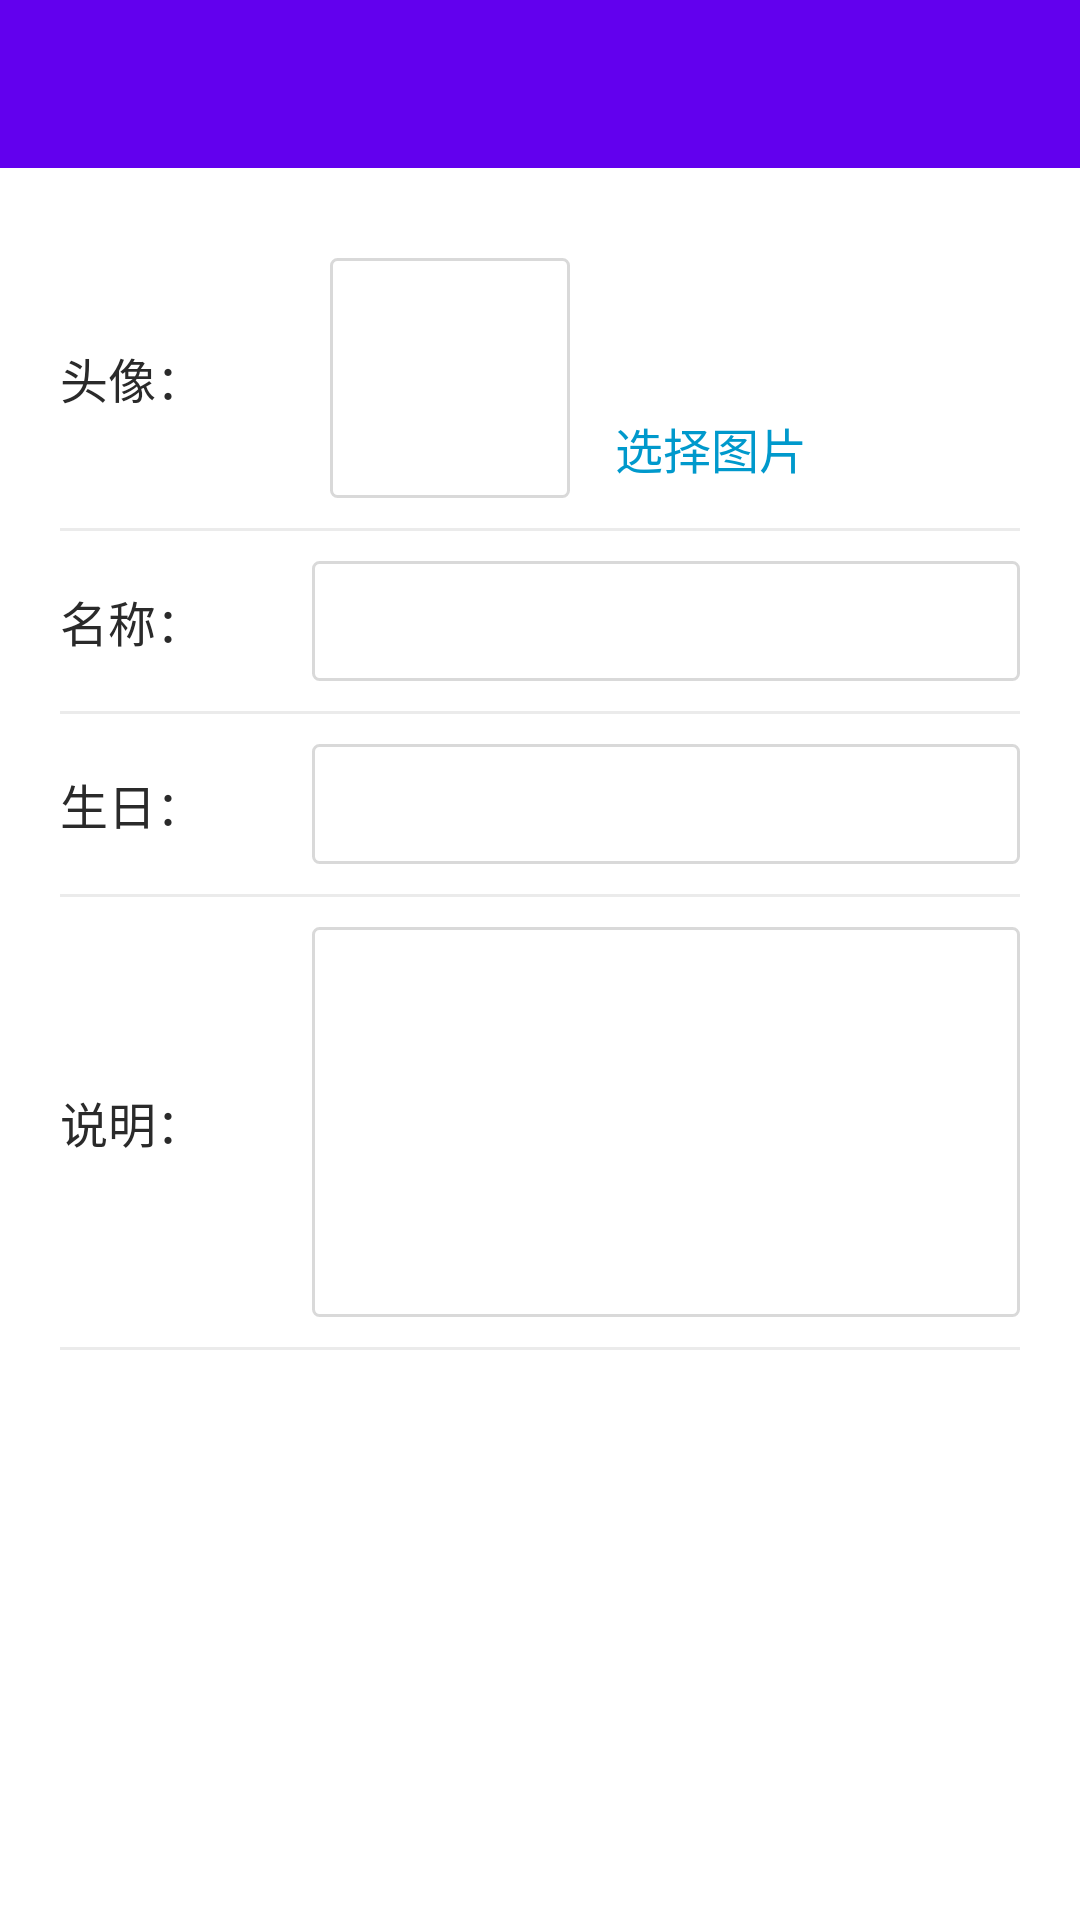

Here is an Android app screen rendered from its layout file. Give the layout XML and the strings, colors and styles it references.
<!-- AndroidManifest.xml: application theme AppTheme -->
<!-- res/layout/activity_singer_edit.xml -->
<?xml version="1.0" encoding="utf-8"?>
<LinearLayout  xmlns:android="http://schemas.android.com/apk/res/android"
    xmlns:app="http://schemas.android.com/apk/res-auto"
    android:background="@android:color/white"

    android:layout_width="match_parent"
    android:layout_height="match_parent" android:orientation="vertical">

    <com.google.android.material.appbar.AppBarLayout
        android:layout_width="match_parent"
        android:layout_height="wrap_content"
        android:background="@android:color/white"
        app:elevation="0dp">
        <androidx.appcompat.widget.Toolbar
            android:id="@+id/toolbar"
            android:layout_width="match_parent"
            android:layout_height="?android:attr/actionBarSize"
            android:background="?attr/colorPrimary"
            app:titleTextColor="@android:color/white"
            app:layout_scrollFlags="enterAlways"
            />
    </com.google.android.material.appbar.AppBarLayout>

    <ScrollView
        android:layout_width="match_parent"
        android:layout_height="match_parent"
        android:fadingEdge="none"
        android:scrollbars="none">
        <LinearLayout
            android:layout_width="match_parent"
            android:layout_height="match_parent"
            android:orientation="vertical"
            android:padding="20dp">
                <LinearLayout
                    android:layout_width="match_parent"
                    android:layout_height="wrap_content" android:orientation="horizontal" android:gravity="center_vertical"
                    android:layout_marginTop="10dp" android:layout_marginBottom="10dp">
                    <TextView
                        android:text="头像："
                        style="@style/edit_text_style"/>
                    <LinearLayout
                        style="@style/edit_input_layout_style"
                        android:layout_width="80dp"
                        android:layout_height="80dp"
                        android:layout_marginLeft="10dp">
                    <ImageView
                        android:id="@+id/image"
                        android:layout_width="match_parent"
                        android:layout_height="match_parent"
                        android:scaleType="fitXY"/>
                    </LinearLayout>
                    <TextView
                        android:id="@+id/select_pic_button"
                        android:text="选择图片"
                        style="@style/edit_text_style" android:layout_gravity="bottom" android:layout_marginLeft="10dp"
                        android:padding="5dp"
                        android:textColor="@android:color/holo_blue_dark"/>
                </LinearLayout>
                <View
                    android:layout_width="match_parent"
                    android:layout_height="1dp" android:background="#EBEBEB"/>
                <LinearLayout style="@style/edit_layout_style">
                    <TextView
                        android:text="名称："
                        style="@style/edit_text_style"/>
                    <LinearLayout
                        style="@style/edit_input_layout_style">
                        <EditText
                            android:id="@+id/name_text"
                            style="@style/edit_box_style" />
                    </LinearLayout>
                </LinearLayout>
            <View
                android:layout_width="match_parent"
                android:layout_height="1dp" android:background="#EBEBEB"/>
            <LinearLayout style="@style/edit_layout_style">
                <TextView
                    android:text="生日："
                    style="@style/edit_text_style"/>
                <LinearLayout
                    android:id="@+id/birthday_layout"
                    style="@style/edit_input_layout_style">
                    <TextView
                        android:id="@+id/birthday_text"
                        style="@style/edit_box_style"/>
                </LinearLayout>
            </LinearLayout>
            <View
                android:layout_width="match_parent"
                android:layout_height="1dp" android:background="#EBEBEB"/>
            <LinearLayout style="@style/edit_layout_style">
                <TextView
                    android:text="说明："
                    style="@style/edit_text_style"/>
                <LinearLayout
                    style="@style/edit_input_layout_style"
                    android:layout_height="wrap_content">
                    <EditText
                        android:id="@+id/desc_text"
                        style="@style/edit_box_style"
                        android:layout_height="120dp"
                        android:singleLine="false"
                        android:gravity="top|left"
                        android:inputType="textMultiLine"/>
                </LinearLayout>
            </LinearLayout>
            <View
                android:layout_width="match_parent"
                android:layout_height="1dp" android:background="#EBEBEB"/>


        </LinearLayout>
    </ScrollView>
</LinearLayout>
<!-- resources referenced by this layout -->
<resources>
  <style name="edit_box_style">
          <item name="android:layout_width">match_parent</item>
          <item name="android:layout_height">wrap_content</item>
          <item name="android:textColor">#2A2A2A</item>
          <item name="android:textSize">16dp</item>
          <item name="android:singleLine">true</item>
          <item name="android:background">@null</item>
          <item name="android:layout_margin">5dp</item>
      </style>
  <style name="edit_input_layout_style">
          <item name="android:layout_width">match_parent</item>
          <item name="android:layout_height">40dp</item>
          <item name="android:orientation">vertical</item>
          <item name="android:gravity">center_vertical</item>
          <item name="android:layout_marginLeft">4dp</item>
          <item name="android:background">@drawable/shape_edit_input</item>
      </style>
  <style name="edit_layout_style">
          <item name="android:layout_width">match_parent</item>
          <item name="android:layout_height">wrap_content</item>
          <item name="android:orientation">horizontal</item>
          <item name="android:gravity">center_vertical</item>
          <item name="android:layout_marginTop">10dp</item>
          <item name="android:layout_marginBottom">10dp</item>
      </style>
  <style name="edit_text_style">
          <item name="android:layout_width">80dp</item>
          <item name="android:layout_height">wrap_content</item>
          <item name="android:textColor">#2A2A2A</item>
          <item name="android:textSize">16dp</item>
          <item name="android:singleLine">true</item>
      </style>
  <style name="AppTheme" parent="Theme.AppCompat.Light.NoActionBar">
          
          <item name="colorPrimary">@color/colorPrimary</item>
          <item name="colorPrimaryDark">@color/colorPrimaryDark</item>
          <item name="colorAccent">@color/colorAccent</item>
      </style>
  <!-- drawable shape_edit_input (drawable) -->
  <?xml version="1.0" encoding="utf-8"?>
  <shape xmlns:android="http://schemas.android.com/apk/res/android"
      android:shape="rectangle">
      <stroke android:width="1dp" android:color="#26000000" />
      <corners android:radius="2dp" />
  </shape>
  <color name="colorPrimary">#6200EE</color>
  <color name="colorPrimaryDark">#3700B3</color>
  <color name="colorAccent">#03DAC5</color>
</resources>
